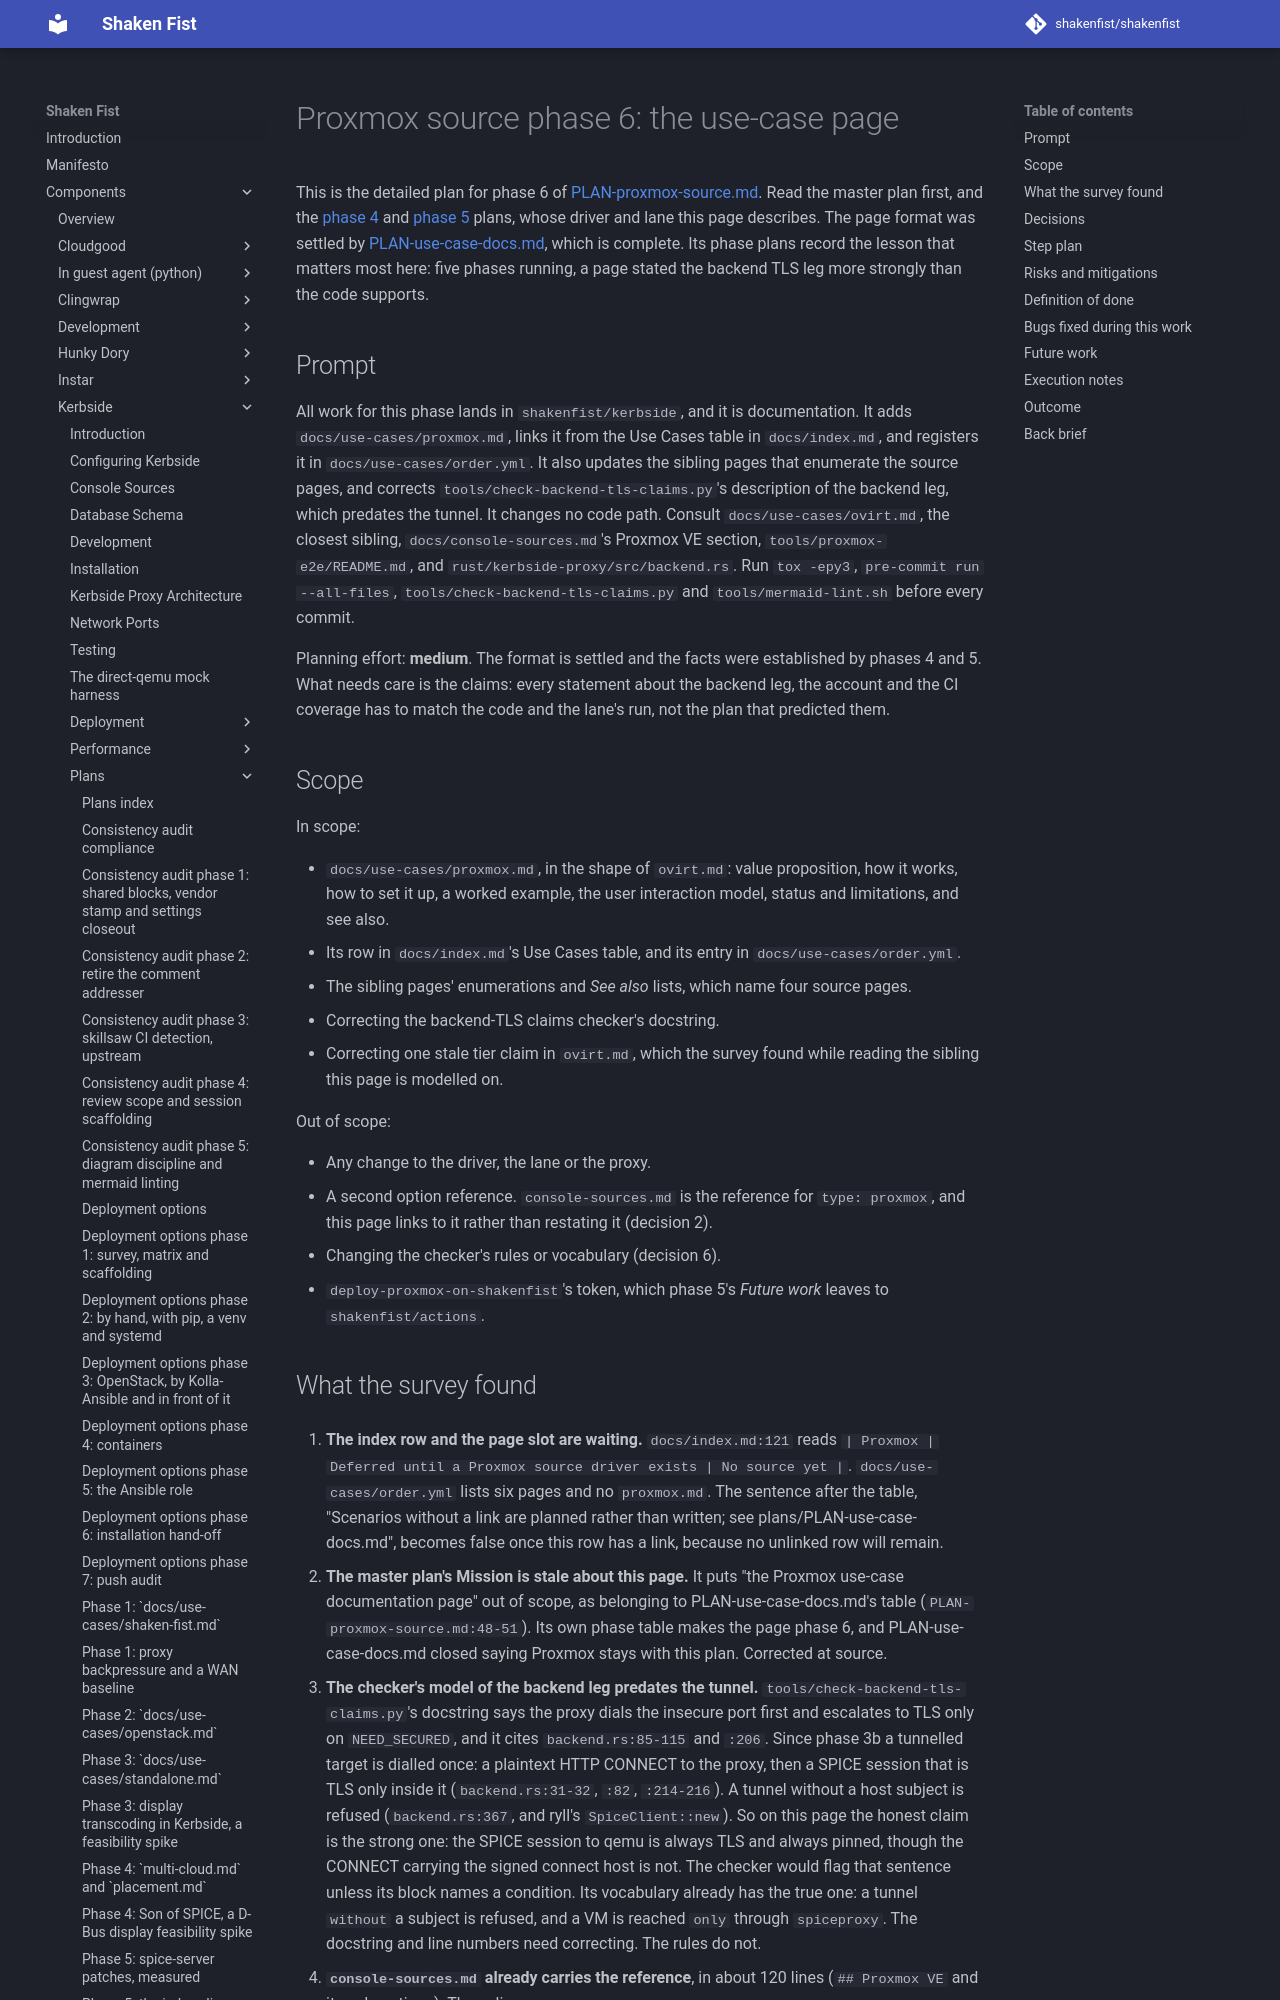

repository: shakenfist/shakenfist · page: components/kerbside/plans/PLAN-proxmox-source-phase-06-use-case-page/index.html · generator: mkdocs

# Proxmox source phase 6: the use-case page

This is the detailed plan for phase 6 of
[PLAN-proxmox-source.md](/components/kerbside/plans/PLAN-proxmox-source/). Read the
master plan first, and the
[phase 4](/components/kerbside/plans/PLAN-proxmox-source-phase-04-source-driver/) and
[phase 5](/components/kerbside/plans/PLAN-proxmox-source-phase-05-ci-lane/) plans, whose
driver and lane this page describes. The page format was settled
by [PLAN-use-case-docs.md](/components/kerbside/plans/PLAN-use-case-docs/), which is
complete. Its phase plans record the lesson that matters most
here: five phases running, a page stated the backend TLS leg more
strongly than the code supports.

## Prompt

All work for this phase lands in `shakenfist/kerbside`, and it is
documentation. It adds `docs/use-cases/proxmox.md`, links it from
the Use Cases table in `docs/index.md`, and registers it in
`docs/use-cases/order.yml`. It also updates the sibling pages that
enumerate the source pages, and corrects
`tools/check-backend-tls-claims.py`'s description of the backend
leg, which predates the tunnel. It changes no code path. Consult
`docs/use-cases/ovirt.md`, the closest sibling,
`docs/console-sources.md`'s Proxmox VE section,
`tools/proxmox-e2e/README.md`, and
`rust/kerbside-proxy/src/backend.rs`. Run `tox -epy3`,
`pre-commit run --all-files`, `tools/check-backend-tls-claims.py`
and `tools/mermaid-lint.sh` before every commit.

Planning effort: **medium**. The format is settled and the facts
were established by phases 4 and 5. What needs care is the claims:
every statement about the backend leg, the account and the CI
coverage has to match the code and the lane's run, not the plan
that predicted them.

## Scope

In scope:

- `docs/use-cases/proxmox.md`, in the shape of `ovirt.md`: value
  proposition, how it works, how to set it up, a worked example,
  the user interaction model, status and limitations, and see
  also.
- Its row in `docs/index.md`'s Use Cases table, and its entry in
  `docs/use-cases/order.yml`.
- The sibling pages' enumerations and *See also* lists, which name
  four source pages.
- Correcting the backend-TLS claims checker's docstring.
- Correcting one stale tier claim in `ovirt.md`, which the survey
  found while reading the sibling this page is modelled on.

Out of scope:

- Any change to the driver, the lane or the proxy.
- A second option reference. `console-sources.md` is the reference
  for `type: proxmox`, and this page links to it rather than
  restating it (decision 2).
- Changing the checker's rules or vocabulary (decision 6).
- `deploy-proxmox-on-shakenfist`'s token, which phase 5's *Future
  work* leaves to `shakenfist/actions`.
